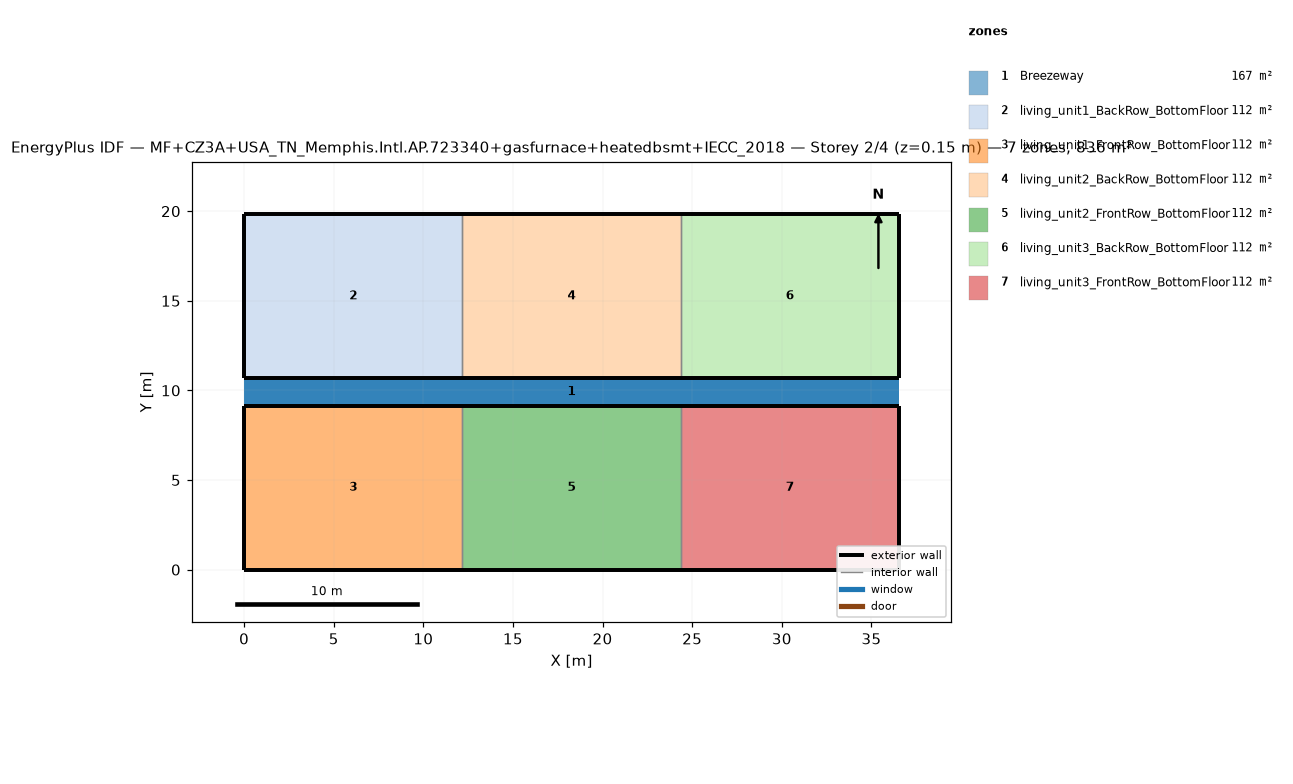
=== STOREY PLAN SPEC (per zone: floor XY polygon, exterior-wall plan segments, windows/doors) ===
zone 1: Breezeway  (167.0 m²)
  floor: (36.54, 9.16) (0.00, 9.16) (0.00, 10.68) (36.54, 10.68)
  floor: (36.54, 9.16) (0.00, 9.16) (0.00, 10.68) (36.54, 10.68)
  floor: (36.54, 9.16) (0.00, 9.16) (0.00, 10.68) (36.54, 10.68)
zone 2: living_unit1_BackRow_BottomFloor  (111.5 m²)
  floor: (12.18, 10.68) (0.00, 10.68) (0.00, 19.84) (12.18, 19.84)
  exterior wall: (0.00, 10.68) – (12.18, 10.68)  [12.2 m]
  exterior wall: (12.18, 19.84) – (0.00, 19.84)  [12.2 m]
  exterior wall: (0.00, 19.84) – (0.00, 10.68)  [9.2 m]
  interior walls: 1
zone 3: living_unit1_FrontRow_BottomFloor  (111.5 m²)
  floor: (12.18, 0.00) (0.00, 0.00) (0.00, 9.16) (12.18, 9.16)
  exterior wall: (0.00, 0.00) – (12.18, 0.00)  [12.2 m]
  exterior wall: (12.18, 9.16) – (0.00, 9.16)  [12.2 m]
  exterior wall: (0.00, 9.16) – (0.00, 0.00)  [9.2 m]
  interior walls: 1
zone 4: living_unit2_BackRow_BottomFloor  (111.5 m²)
  floor: (24.36, 10.68) (12.18, 10.68) (12.18, 19.84) (24.36, 19.84)
  exterior wall: (12.18, 10.68) – (24.36, 10.68)  [12.2 m]
  exterior wall: (24.36, 19.84) – (12.18, 19.84)  [12.2 m]
  interior walls: 2
zone 5: living_unit2_FrontRow_BottomFloor  (111.5 m²)
  floor: (24.36, 0.00) (12.18, 0.00) (12.18, 9.16) (24.36, 9.16)
  exterior wall: (12.18, 0.00) – (24.36, 0.00)  [12.2 m]
  exterior wall: (24.36, 9.16) – (12.18, 9.16)  [12.2 m]
  interior walls: 2
zone 6: living_unit3_BackRow_BottomFloor  (111.5 m²)
  floor: (36.54, 10.68) (24.36, 10.68) (24.36, 19.84) (36.54, 19.84)
  exterior wall: (24.36, 10.68) – (36.54, 10.68)  [12.2 m]
  exterior wall: (36.54, 10.68) – (36.54, 19.84)  [9.2 m]
  exterior wall: (36.54, 19.84) – (24.36, 19.84)  [12.2 m]
  interior walls: 1
zone 7: living_unit3_FrontRow_BottomFloor  (111.5 m²)
  floor: (36.54, 0.00) (24.36, 0.00) (24.36, 9.16) (36.54, 9.16)
  exterior wall: (24.36, 0.00) – (36.54, 0.00)  [12.2 m]
  exterior wall: (36.54, 0.00) – (36.54, 9.16)  [9.2 m]
  exterior wall: (36.54, 9.16) – (24.36, 9.16)  [12.2 m]
  interior walls: 1

=== DERIVED (storey summary) ===
Building: MF+CZ3A+USA_TN_Memphis.Intl.AP.723340+gasfurnace+heatedbsmt+IECC_2018
Storey: 2 of 4  (floor level z = 0.15 m)
Storey gross floor area: 836.2 m²
Zones on this storey: 7
  - Breezeway: floor 167.0 m²
  - living_unit1_BackRow_BottomFloor: floor 111.5 m²; exterior wall 33.5 m (86.9 m²); WWR 0.0%
  - living_unit1_FrontRow_BottomFloor: floor 111.5 m²; exterior wall 33.5 m (86.9 m²); WWR 0.0%
  - living_unit2_BackRow_BottomFloor: floor 111.5 m²; exterior wall 24.4 m (63.1 m²); WWR 0.0%
  - living_unit2_FrontRow_BottomFloor: floor 111.5 m²; exterior wall 24.4 m (63.1 m²); WWR 0.0%
  - living_unit3_BackRow_BottomFloor: floor 111.5 m²; exterior wall 33.5 m (86.9 m²); WWR 0.0%
  - living_unit3_FrontRow_BottomFloor: floor 111.5 m²; exterior wall 33.5 m (86.9 m²); WWR 0.0%
Zone adjacency (shared interzone walls):
  - living_unit1_BackRow_BottomFloor ↔ living_unit2_BackRow_BottomFloor
  - living_unit1_FrontRow_BottomFloor ↔ living_unit2_FrontRow_BottomFloor
  - living_unit2_BackRow_BottomFloor ↔ living_unit3_BackRow_BottomFloor
  - living_unit2_FrontRow_BottomFloor ↔ living_unit3_FrontRow_BottomFloor